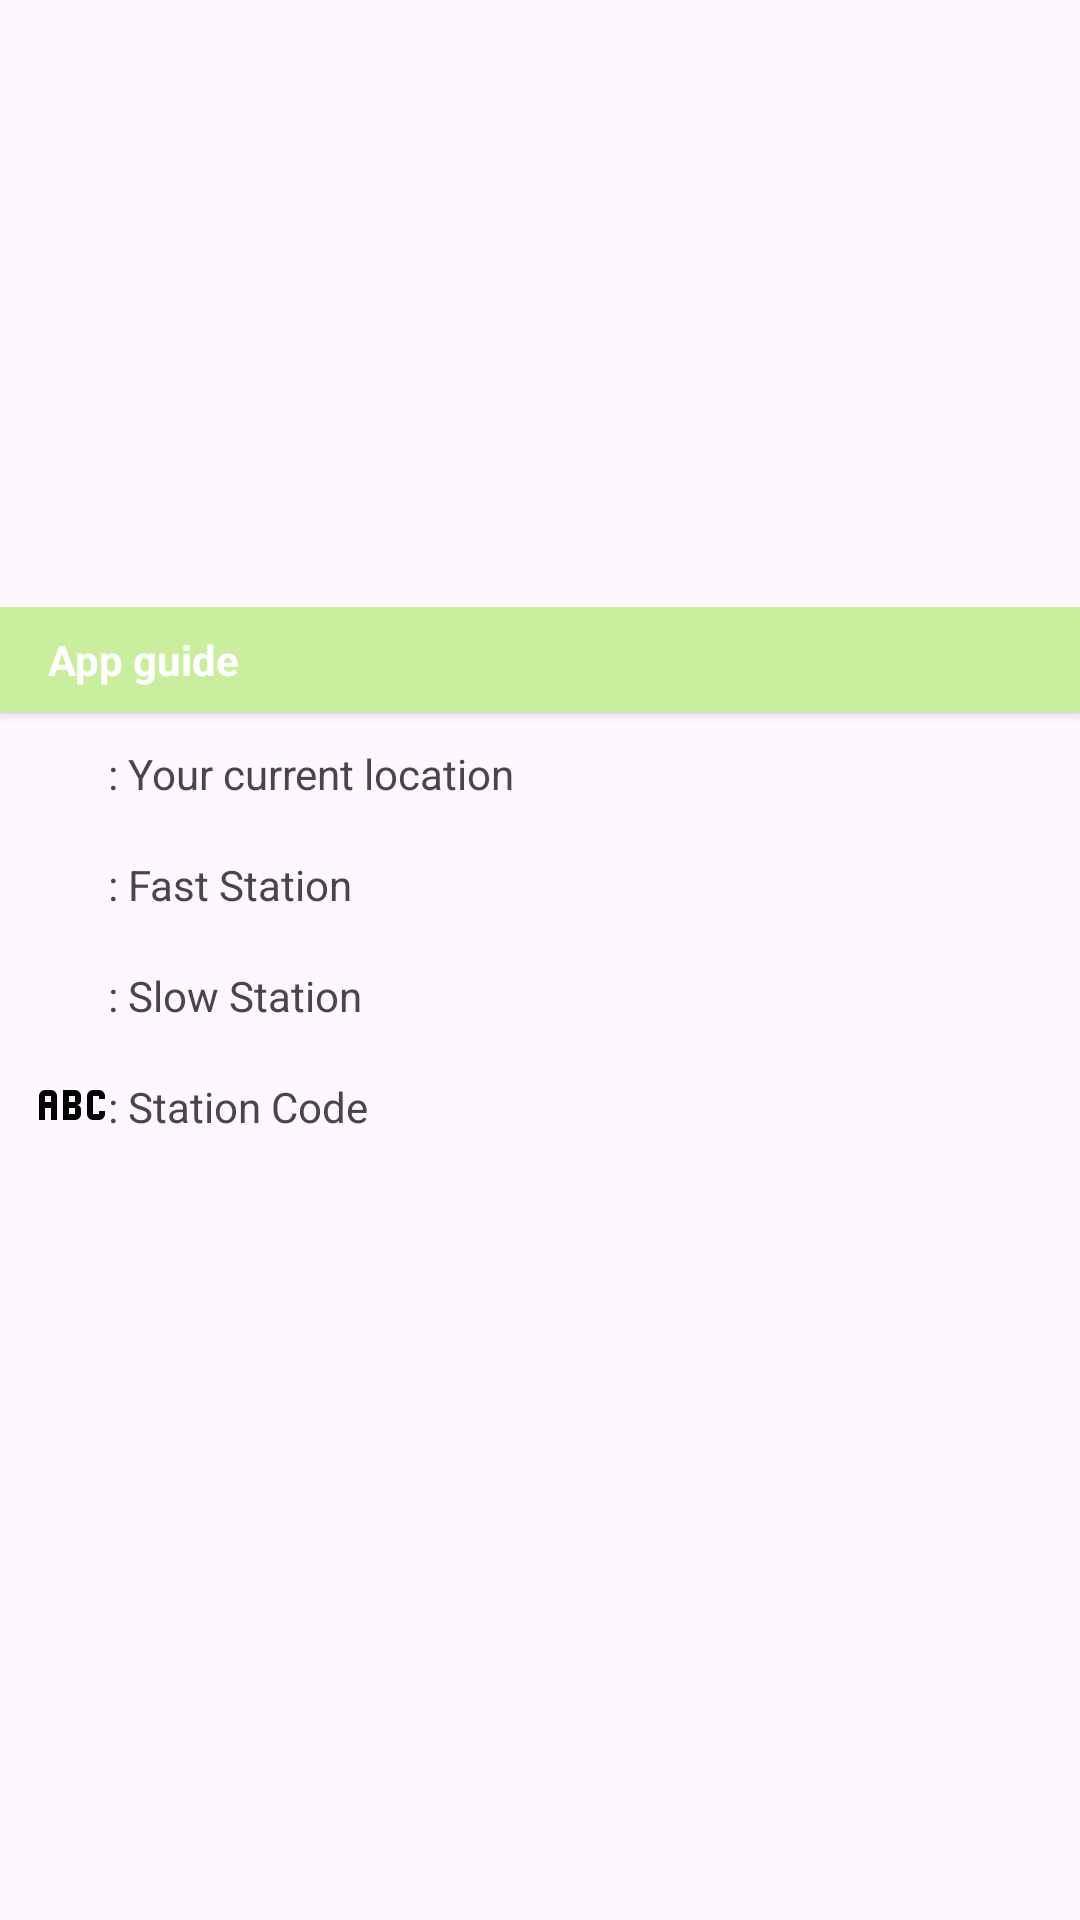

This screen was rendered from an Android layout file. Write that file and the resources it references.
<!-- AndroidManifest.xml: application theme Theme.TrainIndicator -->
<!-- res/layout/fragment_app_guide_dialog_list_dialog.xml -->
<?xml version="1.0" encoding="utf-8"?>
<androidx.coordinatorlayout.widget.CoordinatorLayout xmlns:android="http://schemas.android.com/apk/res/android"
    xmlns:app="http://schemas.android.com/apk/res-auto"
    android:layout_width="match_parent"
    android:layout_height="match_parent">

    <LinearLayout
        android:id="@+id/bottom_sheet_layout"
        android:layout_width="match_parent"
        android:layout_height="match_parent"
        android:clipToPadding="false"
        android:orientation="vertical"
        app:layout_behavior="@string/bottom_sheet_behavior">

        <androidx.cardview.widget.CardView
            android:layout_width="match_parent"
            android:layout_height="wrap_content"
            app:cardBackgroundColor="@color/seed"
            app:cardCornerRadius="0dp">

            <TextView
                android:layout_width="match_parent"
                android:layout_height="wrap_content"
                android:layout_marginHorizontal="16dp"
                android:layout_marginVertical="8dp"
                android:text="@string/app_guide"
                android:textColor="@color/white"
                android:textStyle="bold"/>
        </androidx.cardview.widget.CardView>


        <LinearLayout
            android:layout_width="match_parent"
            android:layout_height="wrap_content"
            android:orientation="horizontal"
            android:padding="4dp"
            android:layout_marginHorizontal="8dp"
            android:layout_marginVertical="4dp">

            <ImageView
                android:layout_width="24dp"
                android:layout_height="24dp"
                android:contentDescription="@string/current_location"
                android:src="@drawable/user_maker" />

            <TextView
                android:layout_width="0dp"
                android:layout_height="wrap_content"
                android:layout_marginVertical="3dp"
                android:layout_weight="1"
                android:text="@string/your_current_location" />

        </LinearLayout>

        <LinearLayout
            android:layout_width="match_parent"
            android:layout_height="wrap_content"
            android:orientation="horizontal"
            android:padding="4dp"
            android:layout_marginHorizontal="8dp">

            <ImageView
                android:layout_width="24dp"
                android:layout_height="24dp"
                android:contentDescription="@string/fast_station"
                android:src="@drawable/blue_marker" />

            <TextView
                android:layout_width="0dp"
                android:layout_height="wrap_content"
                android:layout_marginVertical="3dp"
                android:layout_weight="1"
                android:text="@string/fast_station_" />

        </LinearLayout>

        <LinearLayout
            android:layout_width="match_parent"
            android:layout_height="wrap_content"
            android:orientation="horizontal"
            android:padding="4dp"
            android:layout_marginHorizontal="8dp"
            android:layout_marginVertical="4dp">

            <ImageView
                android:layout_width="24dp"
                android:layout_height="24dp"
                android:contentDescription="@string/slow_station"
                android:src="@drawable/red_marker" />

            <TextView
                android:layout_width="0dp"
                android:layout_height="wrap_content"
                android:layout_marginVertical="3dp"
                android:layout_weight="1"
                android:text="@string/slow_station_" />

        </LinearLayout>

        <LinearLayout
            android:layout_width="match_parent"
            android:layout_height="wrap_content"
            android:orientation="horizontal"
            android:padding="4dp"
            android:layout_marginHorizontal="8dp"
            android:layout_marginBottom="4dp">

            <ImageView
                android:layout_width="24dp"
                android:layout_height="24dp"
                android:contentDescription="@string/station_code"
                android:src="@drawable/abc" />

            <TextView
                android:layout_width="0dp"
                android:layout_height="wrap_content"
                android:layout_marginVertical="3dp"
                android:layout_weight="1"
                android:text="@string/station_code" />

        </LinearLayout>

    </LinearLayout>

</androidx.coordinatorlayout.widget.CoordinatorLayout>
<!-- resources referenced by this layout -->
<resources>
  <color name="seed">#c9ee9e</color>
  <color name="white">#FFFFFFFF</color>
  <!-- drawable abc (drawable) -->
  <vector xmlns:android="http://schemas.android.com/apk/res/android" android:height="24dp" android:width="24dp" android:viewportWidth="24" android:viewportHeight="24"><path android:fillColor="#000000" android:pathData="M3 7A2 2 0 0 0 1 9V17H3V13H5V17H7V9A2 2 0 0 0 5 7H3M3 9H5V11H3M15 10.5V9A2 2 0 0 0 13 7H9V17H13A2 2 0 0 0 15 15V13.5A1.54 1.54 0 0 0 13.5 12A1.54 1.54 0 0 0 15 10.5M13 15H11V13H13V15M13 11H11V9H13M19 7A2 2 0 0 0 17 9V15A2 2 0 0 0 19 17H21A2 2 0 0 0 23 15V14H21V15H19V9H21V10H23V9A2 2 0 0 0 21 7Z" /></vector>
  <string name="app_guide">App guide</string>
  <string name="current_location">Current location</string>
  <string name="fast_station">Fast station</string>
  <string name="fast_station_">: Fast Station</string>
  <string name="slow_station">Slow Station</string>
  <string name="slow_station_">: Slow Station</string>
  <string name="station_code">: Station Code</string>
  <string name="your_current_location">: Your current location</string>
  <style name="Theme.TrainIndicator" parent="Base.Theme.TrainIndicator" />
  <style name="Base.Theme.TrainIndicator" parent="Theme.Material3.DayNight.NoActionBar">
          
          
      </style>
</resources>
